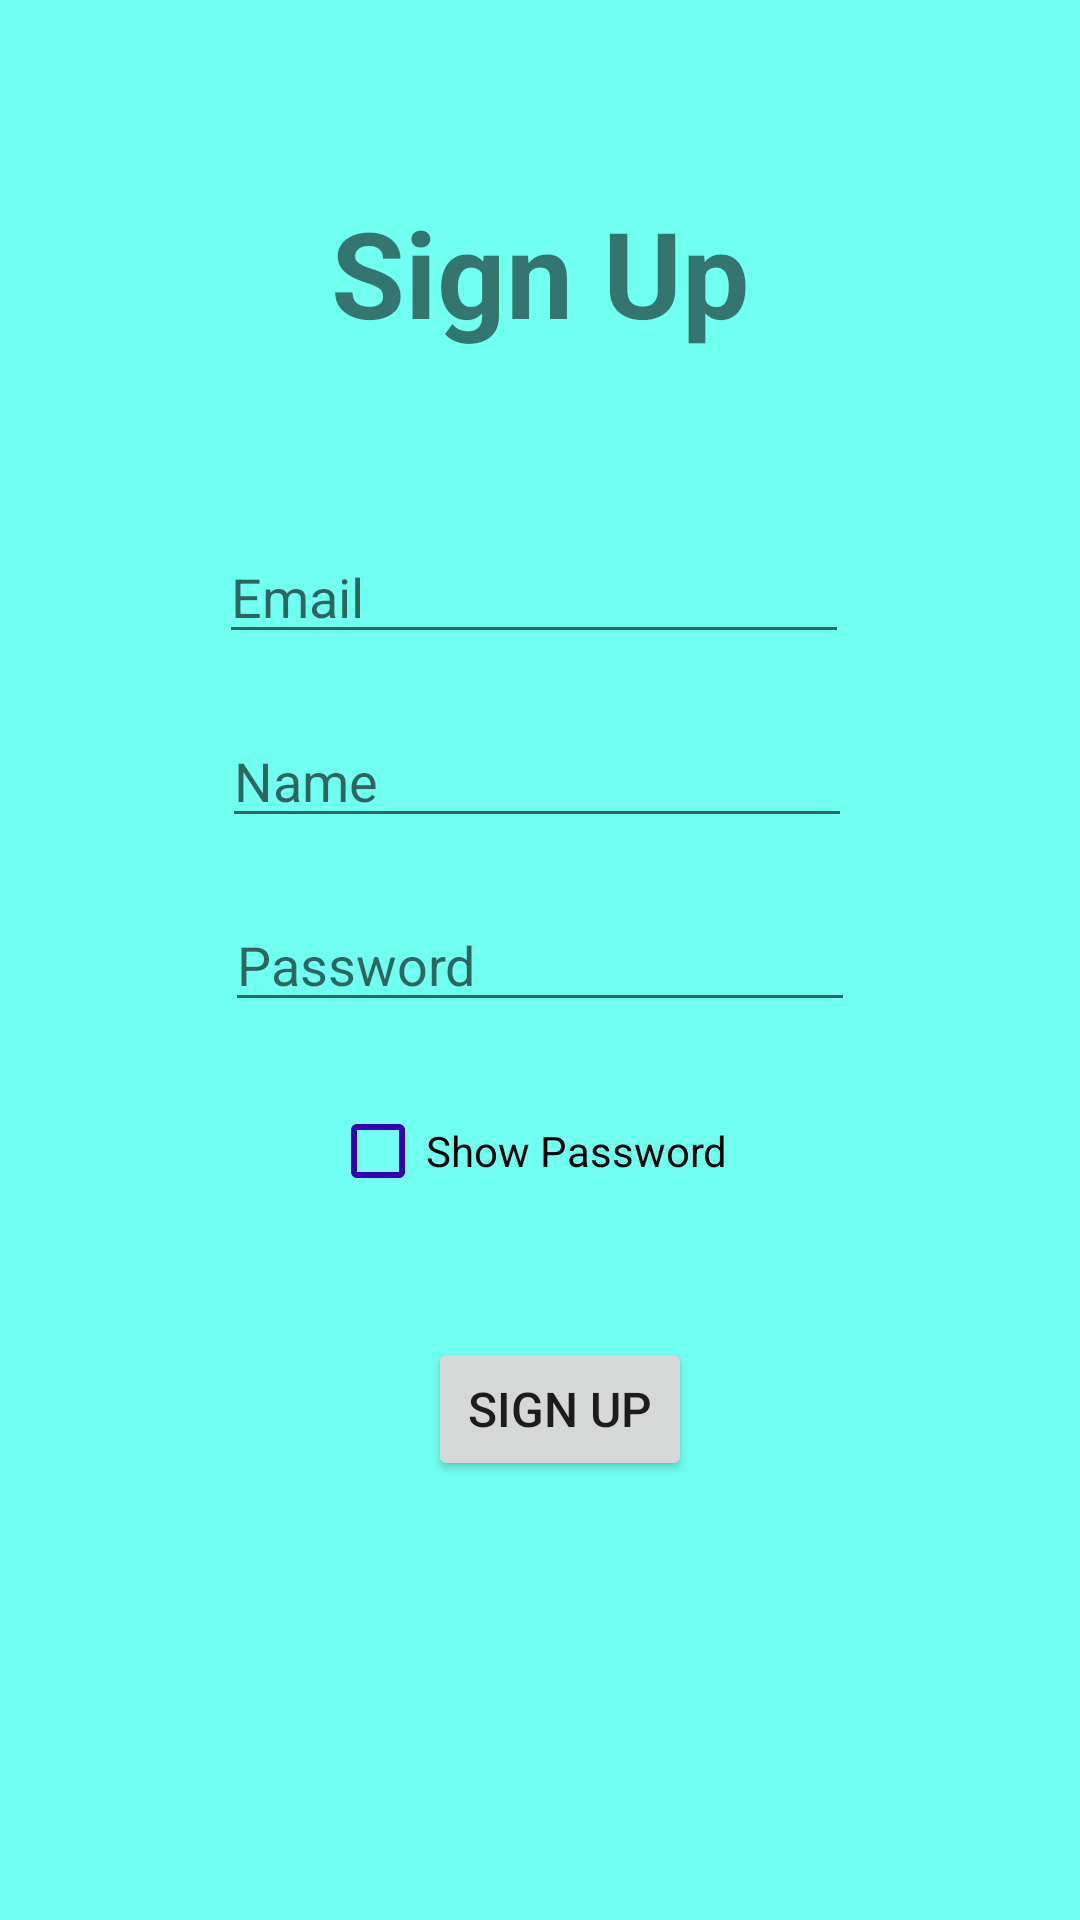

Produce the Android XML layout that renders to this screen, including the resource entries it uses.
<!-- AndroidManifest.xml: application theme Theme.EAuction -->
<!-- res/layout/activity_sign_up.xml -->
<?xml version="1.0" encoding="utf-8"?>
<layout xmlns:android="http://schemas.android.com/apk/res/android"
    xmlns:app="http://schemas.android.com/apk/res-auto"
    xmlns:tools="http://schemas.android.com/tools">

    <androidx.constraintlayout.widget.ConstraintLayout
        android:id="@+id/main"
        android:layout_width="match_parent"
        android:layout_height="match_parent"
        android:background="@color/sky"
        tools:context=".SignUpActivity">

        <TextView
            android:id="@+id/tv_log_in"
            android:layout_width="wrap_content"
            android:layout_height="wrap_content"
            android:layout_marginTop="64dp"
            android:text="@string/sign_up"
            android:textSize="40sp"
            android:textStyle="bold"
            app:layout_constraintEnd_toEndOf="parent"
            app:layout_constraintStart_toStartOf="parent"
            app:layout_constraintTop_toTopOf="parent" />

        <EditText
            android:id="@+id/et_email"
            android:layout_width="wrap_content"
            android:layout_height="wrap_content"
            android:layout_marginEnd="1dp"
            android:layout_marginBottom="20dp"
            android:ems="10"
            android:hint="@string/email"
            android:inputType="textEmailAddress"
            app:layout_constraintBottom_toTopOf="@+id/et_name"
            app:layout_constraintEnd_toEndOf="@+id/et_name" />

        <EditText
            android:id="@+id/et_name"
            android:layout_width="wrap_content"
            android:layout_height="wrap_content"
            android:layout_marginEnd="1dp"
            android:layout_marginBottom="20dp"
            android:ems="10"
            android:hint="@string/name"
            app:layout_constraintBottom_toTopOf="@+id/et_password"
            app:layout_constraintEnd_toEndOf="@+id/et_password" />

        <EditText
            android:id="@+id/et_password"
            android:layout_width="wrap_content"
            android:layout_height="wrap_content"
            android:ems="10"
            android:hint="@string/password"
            android:inputType="textPassword"
            app:layout_constraintBottom_toBottomOf="parent"
            app:layout_constraintEnd_toEndOf="parent"
            app:layout_constraintStart_toStartOf="parent"
            app:layout_constraintTop_toTopOf="parent" />

        <CheckBox
            android:id="@+id/cb_show_password"
            android:layout_width="wrap_content"
            android:layout_height="wrap_content"
            android:layout_marginStart="35dp"
            android:layout_marginTop="19dp"
            android:buttonTint="@color/purple_700"
            android:text="@string/show_password"
            app:layout_constraintStart_toStartOf="@+id/et_password"
            app:layout_constraintTop_toBottomOf="@+id/et_password" />

        <Button
            android:id="@+id/btn_sign_up"
            android:layout_width="wrap_content"
            android:layout_height="wrap_content"
            android:layout_marginTop="38dp"
            android:layout_marginEnd="12dp"
            android:text="@string/sign_up"
            android:textSize="16sp"
            app:layout_constraintEnd_toEndOf="@+id/cb_show_password"
            app:layout_constraintTop_toBottomOf="@+id/cb_show_password" />
    </androidx.constraintlayout.widget.ConstraintLayout>
</layout>
<!-- resources referenced by this layout -->
<resources>
  <color name="purple_700">#FF3700B3</color>
  <color name="sky">#71FFF1</color>
  <string name="email">Email</string>
  <string name="name">Name</string>
  <string name="password">Password</string>
  <string name="show_password">Show Password</string>
  <string name="sign_up">Sign Up</string>
  <style name="Theme.EAuction" parent="Theme.MaterialComponents.Light.DarkActionBar">
          
          <item name="colorPrimary">@color/purple_500</item>
          <item name="colorPrimaryVariant">@color/purple_700</item>
          <item name="colorOnPrimary">@color/white</item>
          <item name="windowActionBar">false</item>
          <item name="windowNoTitle">true</item>
          
          <item name="colorSecondary">@color/teal_200</item>
          <item name="colorSecondaryVariant">@color/teal_700</item>
          <item name="colorOnSecondary">@color/black</item>
          
          <item name="android:statusBarColor">?attr/colorPrimaryVariant</item>
          
      </style>
  <color name="purple_500">#FF6200EE</color>
  <color name="white">#FFFFFFFF</color>
  <color name="teal_200">#00FFE1</color>
  <color name="teal_700">#FF018786</color>
  <color name="black">#FF000000</color>
</resources>
